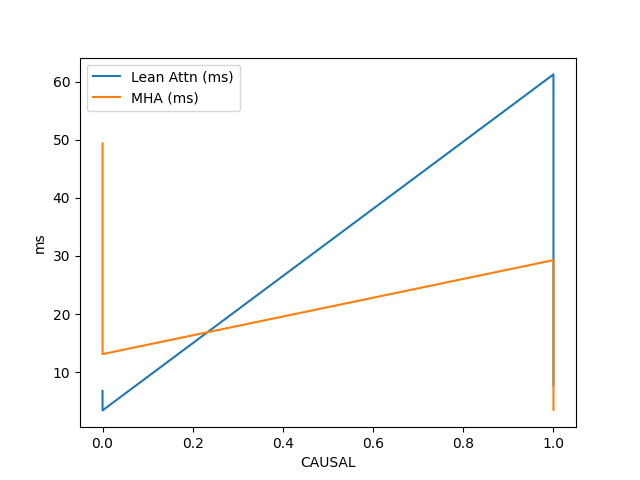

Data behind this chart, as committed beside it:
CAUSAL, BATCH, NUM_HEADS, SEQLEN_Q, SEQLEN_K, HEAD_SZ, Lean Attn (ms), MHA (ms)
True, 1, 64, 8192, 8192, 128, 7.798, 3.533
True, 2, 64, 8192, 8192, 128, 16.17, 7.332
True, 2, 64, 16384, 16384, 128, 61.22, 29.27
False, 2, 64, 8192, 8192, 128, 3.425, 13.11
False, 2, 64, 16384, 16384, 128, 6.782, 49.36
